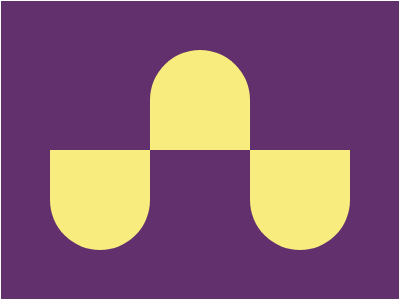

Write a web page that renders exactly this picture using CSS.

<!-- file: index.html -->
<!DOCTYPE html>
<html lang="en">
  <head>
    <meta charset="UTF-8" />
    <meta http-equiv="X-UA-Compatible" content="IE=edge" />
    <meta name="viewport" content="width=device-width, initial-scale=1.0" />
    <title>4 Ups n Downs</title>
    <link rel="stylesheet" href="../../utils/reset.css" />
    <link rel="stylesheet" href="../../utils/common.css" />
    <style>
      body {
        background: #62306d;
      }

      .container {
        flex-wrap: wrap;
      }

      .rect {
        width: 100px;
        height: 100px;
      }

      .rect {
        border-top-left-radius: 50px;
        border-top-right-radius: 50px;
      }

      .rect:nth-child(even) {
        background: #f7ec7d;
      }

      .rect:nth-child(odd) {
        background: #62306d;
      }

      .rect.bottom {
        transform: rotate(0.5turn);
      }
    </style>
  </head>
  <body class="flex">
    <div class="css-battle-canvas flex">
      <div class="container flex">
        <div class="rect"></div>
        <div class="rect"></div>
        <div class="rect"></div>
        <div class="rect bottom"></div>
        <div class="rect bottom"></div>
        <div class="rect bottom"></div>
      </div>
    </div>
  </body>
</html>


/* file: reset.css */
:root {
  font-size: 10px;
}

* {
  box-sizing: border-box;
}

body {
  margin: 0;
}

ul {
  list-style: none;
  margin: 0;
  padding: 0;
}


/* file: common.css */
.css-battle-canvas {
  width: 400px;
  height: 300px;
  border: 1px solid white;
}

.flex {
  display: flex;
  align-items: center;
  justify-content: center;
}

body {
  min-height: 100vh;
}
